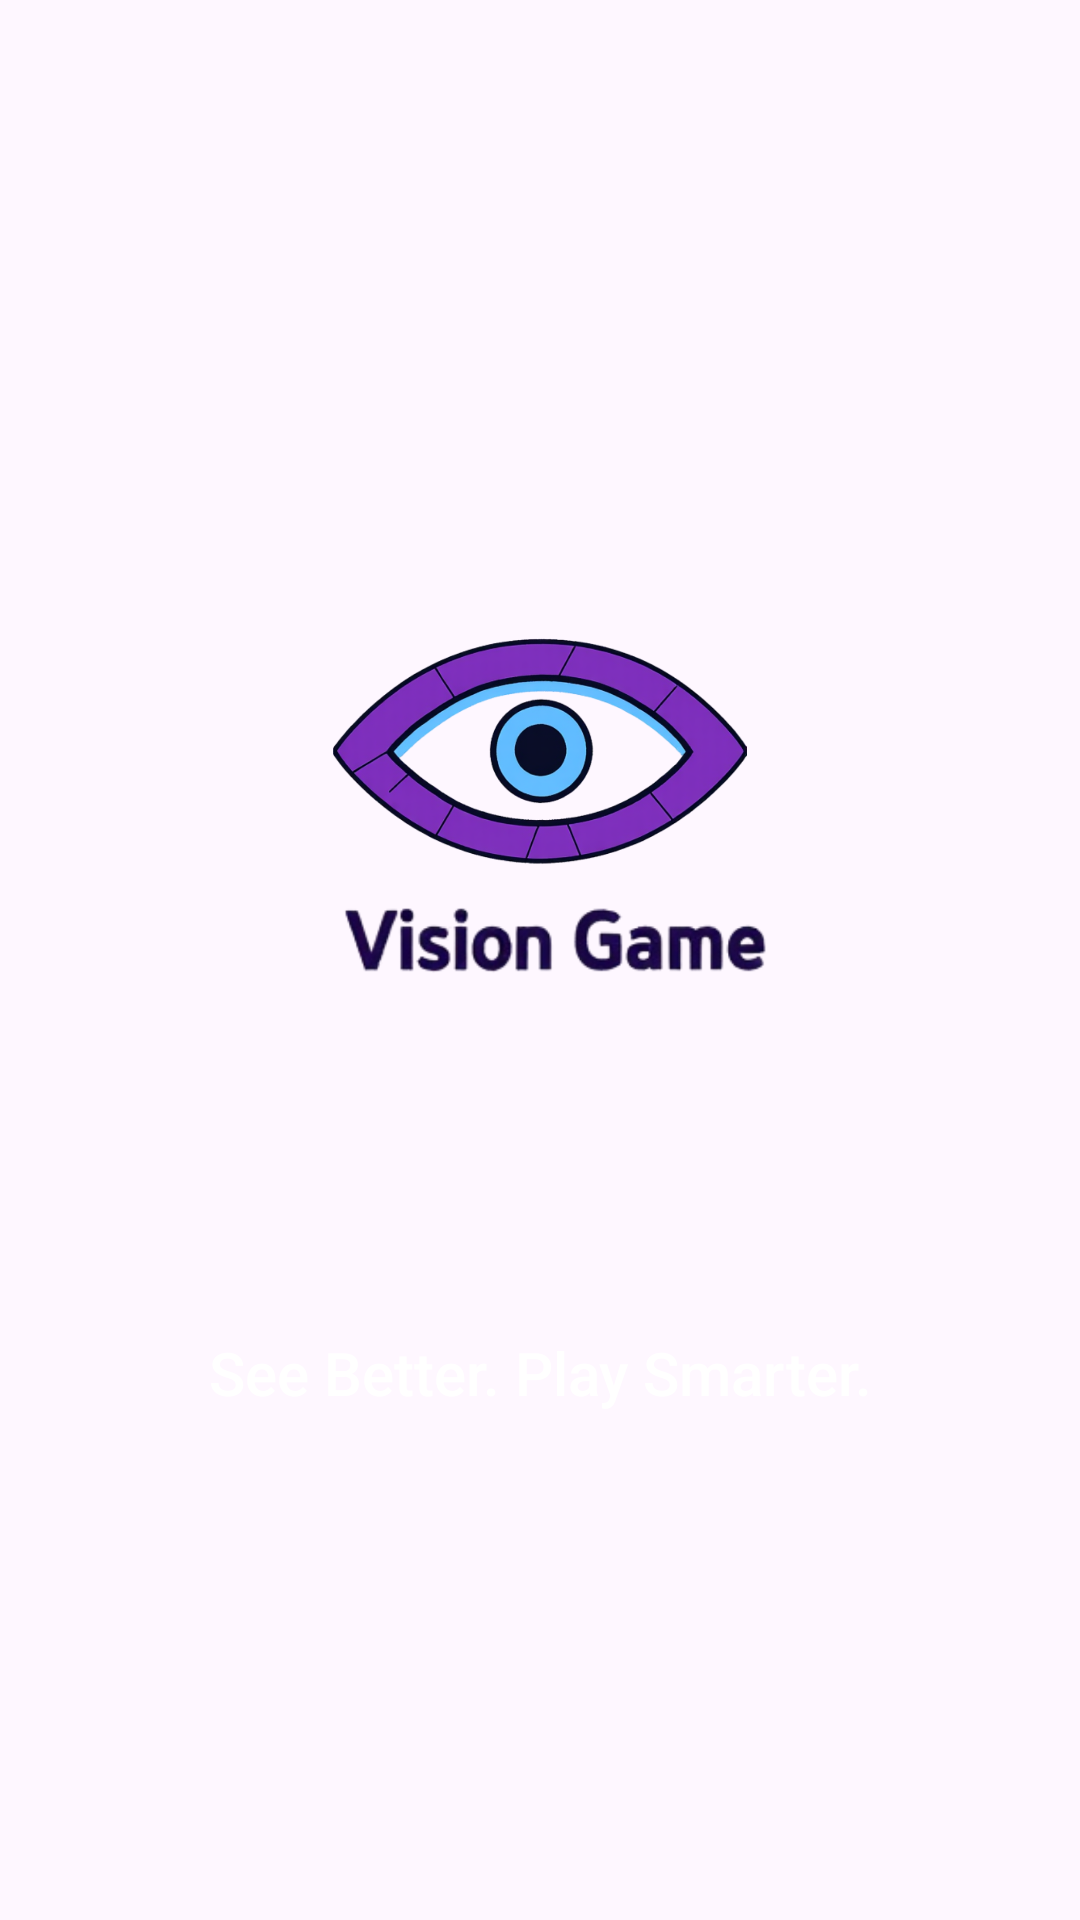

This screen was rendered from an Android layout file. Write that file and the resources it references.
<!-- AndroidManifest.xml: application theme Theme.VisionGameApp -->
<!-- res/layout/activity_splash.xml -->
<?xml version="1.0" encoding="utf-8"?>
<androidx.constraintlayout.widget.ConstraintLayout xmlns:android="http://schemas.android.com/apk/res/android"
    xmlns:app="http://schemas.android.com/apk/res-auto"
    android:layout_width="match_parent"
    android:layout_height="match_parent"
    android:background="@drawable/splash_gradient">

    <ImageView
        android:id="@+id/logoImage"
        android:layout_width="300dp"
        android:layout_height="300dp"
        android:layout_marginTop="120dp"
        android:src="@drawable/visionlogo"
        app:layout_constraintBottom_toTopOf="@+id/taglineText"
        app:layout_constraintEnd_toEndOf="parent"
        app:layout_constraintStart_toStartOf="parent"
        app:layout_constraintTop_toTopOf="parent" />

    <TextView
        android:id="@+id/taglineText"
        android:layout_width="wrap_content"
        android:layout_height="wrap_content"
        android:text="@string/splash_tagline"
        android:textSize="20sp"
        android:textColor="@color/primary_text"
        android:fontFamily="sans-serif-medium"
        app:layout_constraintTop_toBottomOf="@id/logoImage"
        app:layout_constraintStart_toStartOf="parent"
        app:layout_constraintEnd_toEndOf="parent"
        android:layout_marginTop="24dp"/>

</androidx.constraintlayout.widget.ConstraintLayout>
<!-- resources referenced by this layout -->
<resources>
  <color name="primary_text">#FFFFFFFF</color>
  <!-- drawable visionlogo: png bitmap (drawable, 512865 bytes) -->
  <string name="splash_tagline">See Better. Play Smarter.</string>
  <style name="Theme.VisionGameApp" parent="Base.Theme.VisionGameApp" />
  <style name="Base.Theme.VisionGameApp" parent="Theme.Material3.DayNight.NoActionBar">
          
          
      </style>
</resources>
